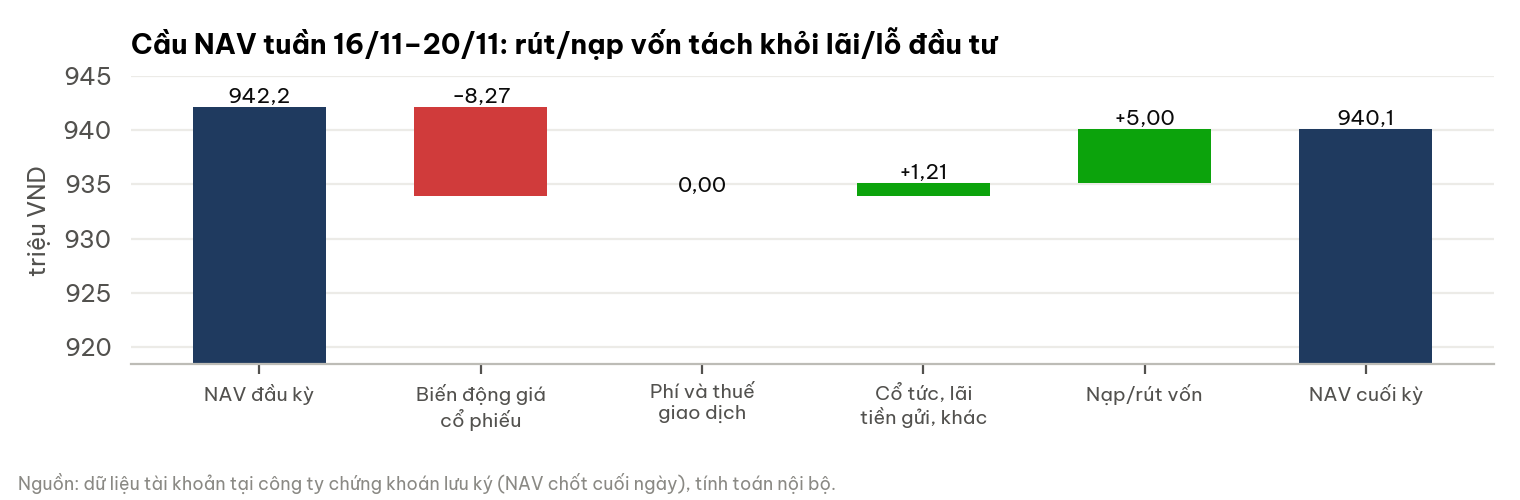

Source data for this figure (header and first rows):
buoc, vnd
NAV đầu kỳ, 942167552
Biến động giá cổ phiếu, -8265400
Phí và thuế giao dịch, -4443
Cổ tức, lãi tiền gửi, khác, 1205304
Nạp/rút vốn, 5000000
NAV cuối kỳ, 940103013
